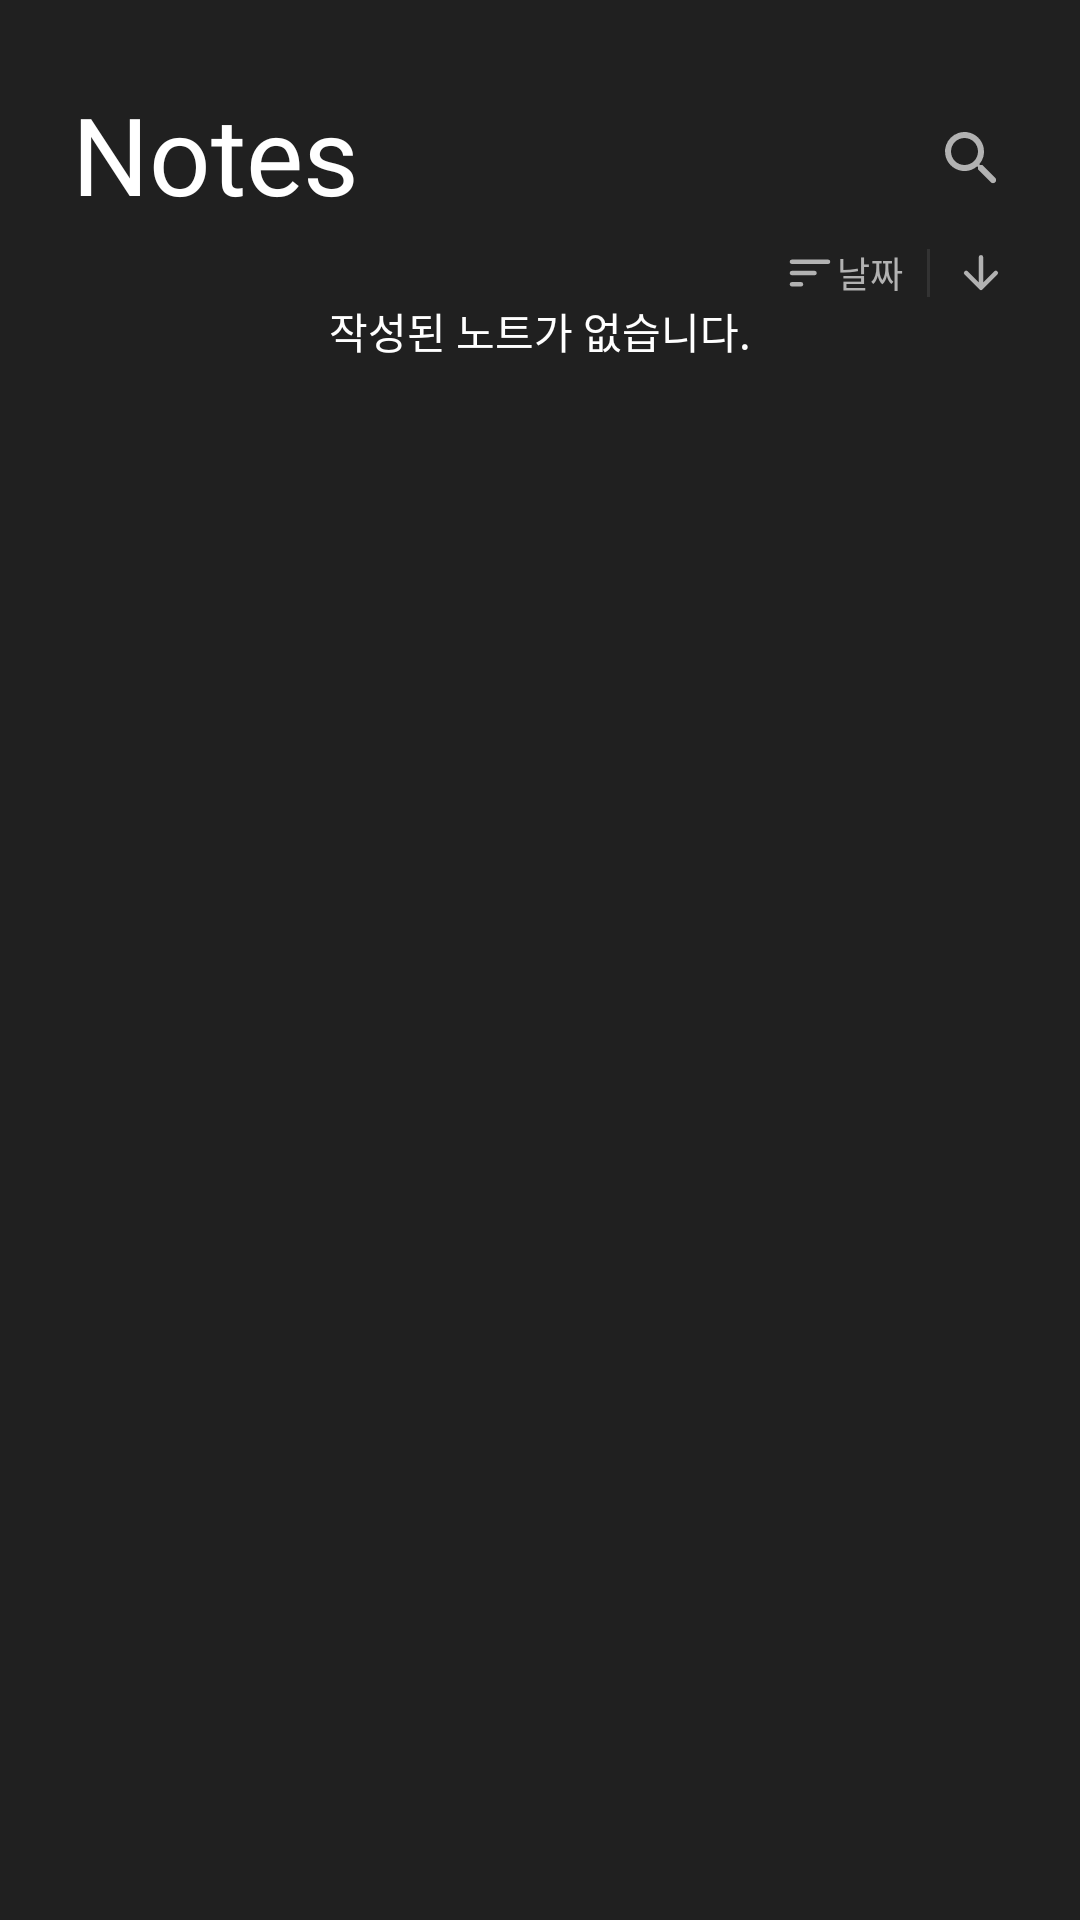

This screen was rendered from an Android layout file. Write that file and the resources it references.
<!-- AndroidManifest.xml: application theme Theme.Notes -->
<!-- res/layout/fragment_main.xml -->
<?xml version="1.0" encoding="utf-8"?>
<androidx.constraintlayout.widget.ConstraintLayout xmlns:android="http://schemas.android.com/apk/res/android"
    android:layout_width="match_parent"
    android:layout_height="match_parent"
    tools:background="@color/black_202020"
    tools:context="ui.main.MainFragment"
    xmlns:tools="http://schemas.android.com/tools"
    xmlns:app="http://schemas.android.com/apk/res-auto">

    <TextView
        android:id="@+id/titleTextView"
        android:layout_width="wrap_content"
        android:layout_height="wrap_content"
        android:layout_marginStart="24dp"
        android:layout_marginTop="32dp"
        android:fontFamily="@font/pretendard_bold"
        android:includeFontPadding="false"
        android:text="@string/app_name"
        android:textColor="@color/white"
        android:textSize="36dp"
        app:layout_constraintStart_toStartOf="parent"
        app:layout_constraintTop_toTopOf="parent" />

    <ImageButton
        android:id="@+id/searchButton"
        android:layout_width="wrap_content"
        android:layout_height="wrap_content"
        android:layout_marginEnd="24dp"
        android:background="?attr/selectableItemBackgroundBorderless"
        android:src="@drawable/ic_search"
        app:layout_constraintTop_toTopOf="@id/titleTextView"
        app:layout_constraintBottom_toBottomOf="@id/titleTextView"
        app:layout_constraintEnd_toEndOf="parent"/>
    
    <androidx.core.widget.NestedScrollView
        android:layout_width="0dp"
        android:layout_height="0dp"
        android:layout_marginTop="8dp"
        app:layout_constraintTop_toBottomOf="@id/titleTextView"
        app:layout_constraintStart_toStartOf="parent"
        app:layout_constraintEnd_toEndOf="parent"
        app:layout_constraintBottom_toBottomOf="parent">
        
        <androidx.constraintlayout.widget.ConstraintLayout
            android:layout_width="match_parent"
            android:layout_height="wrap_content" >

            <TextView
                android:id="@+id/sortButton"
                android:layout_width="wrap_content"
                android:layout_height="wrap_content"
                android:layout_marginEnd="8dp"
                android:text="@string/sort_date"
                android:textColor="@color/brown_grey"
                android:textSize="12dp"
                android:fontFamily="@font/pretendard_medium"
                android:gravity="center"
                android:background="?attr/selectableItemBackgroundBorderless"
                app:drawableStartCompat="@drawable/ic_sort"
                app:layout_constraintTop_toTopOf="parent"
                app:layout_constraintEnd_toStartOf="@id/line1"/>
            
            <View
                android:id="@+id/line1"
                android:layout_width="1dp"
                android:layout_height="16dp"
                android:layout_marginEnd="8dp"
                android:background="@color/black_333333"
                app:layout_constraintTop_toTopOf="@id/sortButton"
                app:layout_constraintBottom_toBottomOf="@id/sortButton"
                app:layout_constraintEnd_toStartOf="@id/sortTypeButton"/>

            <ImageButton
                android:id="@+id/sortTypeButton"
                android:layout_width="wrap_content"
                android:layout_height="wrap_content"
                android:layout_marginEnd="24dp"
                android:src="@drawable/ic_down"
                android:background="?attr/selectableItemBackgroundBorderless"
                app:layout_constraintTop_toTopOf="parent"
                app:layout_constraintEnd_toEndOf="parent"/>

            <androidx.recyclerview.widget.RecyclerView
                android:id="@+id/notesRecyclerView"
                android:layout_width="0dp"
                android:layout_height="wrap_content"
                android:paddingTop="8dp"
                android:layout_marginHorizontal="24dp"
                android:clipToPadding="false"
                android:nestedScrollingEnabled="false"
                app:layoutManager="androidx.recyclerview.widget.LinearLayoutManager"
                app:layout_constraintTop_toBottomOf="@id/sortButton"
                app:layout_constraintStart_toStartOf="parent"
                app:layout_constraintEnd_toEndOf="parent"
                android:visibility="gone"
                tools:listitem="@layout/item_notes"/>

            <TextView
                android:layout_width="wrap_content"
                android:layout_height="wrap_content"
                android:text="@string/no_notes"
                android:textSize="14dp"
                android:textColor="@color/white"
                android:fontFamily="@font/pretendard_medium"
                app:layout_constraintTop_toBottomOf="@id/sortButton"
                app:layout_constraintStart_toStartOf="parent"
                app:layout_constraintEnd_toEndOf="parent"/>
        </androidx.constraintlayout.widget.ConstraintLayout>
    </androidx.core.widget.NestedScrollView>
</androidx.constraintlayout.widget.ConstraintLayout>
<!-- res/layout/item_notes.xml (included above) -->
<?xml version="1.0" encoding="utf-8"?>
<androidx.constraintlayout.widget.ConstraintLayout xmlns:android="http://schemas.android.com/apk/res/android"
    android:layout_width="match_parent"
    android:layout_height="wrap_content"
    android:layout_marginBottom="12dp"
    android:paddingBottom="8dp"
    xmlns:app="http://schemas.android.com/apk/res-auto"
    xmlns:tools="http://schemas.android.com/tools"
    android:background="@drawable/rec_sol_2e2e2e_r8">

    <TextView
        android:id="@+id/titleTextView"
        android:layout_width="0dp"
        android:layout_height="wrap_content"
        android:layout_marginTop="16dp"
        android:layout_marginStart="16dp"
        android:textSize="16dp"
        android:textColor="@color/white"
        android:fontFamily="@font/pretendard_bold"
        android:maxLines="1"
        app:layout_constraintStart_toStartOf="parent"
        app:layout_constraintTop_toTopOf="parent"
        tools:text="이것은 메모 입니다."/>

    <androidx.appcompat.widget.AppCompatImageView
        android:id="@+id/fixImageView"
        android:layout_width="wrap_content"
        android:layout_height="wrap_content"
        android:layout_marginEnd="16dp"
        android:src="@drawable/ic_pin_rotate"
        android:visibility="gone"
        app:layout_constraintTop_toTopOf="@id/titleTextView"
        app:layout_constraintBottom_toBottomOf="@id/titleTextView"
        app:layout_constraintEnd_toEndOf="parent"
        tools:visibility="visible"/>

    <TextView
        android:id="@+id/noteTextView"
        android:layout_width="0dp"
        android:layout_height="wrap_content"
        android:layout_marginTop="12dp"
        android:layout_marginHorizontal="16dp"
        android:textSize="12dp"
        android:textColor="@color/white"
        android:fontFamily="@font/pretendard_medium"
        android:maxLines="3"
        android:ellipsize="end"
        app:layout_constraintTop_toBottomOf="@id/titleTextView"
        app:layout_constraintStart_toStartOf="parent"
        app:layout_constraintEnd_toEndOf="parent"
        tools:text="어쩌구 저쩌구 웅앵웅"/>

    <TextView
        android:id="@+id/dateTextView"
        android:layout_width="0dp"
        android:layout_height="wrap_content"
        android:layout_marginHorizontal="16dp"
        android:textSize="12dp"
        android:textColor="@color/brown_grey"
        android:fontFamily="@font/pretendard_medium"
        android:maxLines="3"
        android:ellipsize="end"
        app:layout_constraintStart_toStartOf="parent"
        app:layout_constraintEnd_toStartOf="@id/moreButton"
        app:layout_constraintTop_toTopOf="@id/moreButton"
        app:layout_constraintBottom_toBottomOf="@id/moreButton"
        tools:text="2020.02.20 12:01"/>

    <ImageButton
        android:id="@+id/moreButton"
        android:layout_width="wrap_content"
        android:layout_height="wrap_content"
        android:layout_marginEnd="12dp"
        android:layout_marginTop="12dp"
        android:src="@drawable/ic_more"
        android:background="?attr/selectableItemBackgroundBorderless"
        app:layout_constraintTop_toBottomOf="@id/noteTextView"
        app:layout_constraintEnd_toEndOf="parent"/>/
</androidx.constraintlayout.widget.ConstraintLayout>
<!-- resources referenced by this layout -->
<resources>
  <color name="black_202020">#202020</color>
  <color name="black_333333">#333333</color>
  <color name="brown_grey">#b2b2b2</color>
  <color name="white">#FFFFFFFF</color>
  <!-- drawable ic_down (drawable) -->
  <vector xmlns:android="http://schemas.android.com/apk/res/android"
      android:width="18dp"
      android:height="18dp"
      android:viewportWidth="18"
      android:viewportHeight="18">
    <path
        android:pathData="M8.25,3.75v8.377l-3.66,-3.66a0.756,0.756 0,0 0,-1.065 0,0.747 0.747,0 0,0 0,1.058l4.943,4.942a0.747,0.747 0,0 0,1.057 0l4.942,-4.942a0.747,0.747 0,1 0,-1.057 -1.058l-3.66,3.66V3.75A0.752,0.752 0,0 0,9 3a0.752,0.752 0,0 0,-0.75 0.75z"
        android:fillColor="#B2B2B2"/>
  </vector>
  <!-- drawable ic_more (drawable) -->
  <vector xmlns:android="http://schemas.android.com/apk/res/android"
      android:width="24dp"
      android:height="24dp"
      android:viewportWidth="24"
      android:viewportHeight="24">
    <path
        android:pathData="M16,12c0,1.1 0.9,2 2,2s2,-0.9 2,-2 -0.9,-2 -2,-2 -2,0.9 -2,2zM14,12c0,-1.1 -0.9,-2 -2,-2s-2,0.9 -2,2 0.9,2 2,2 2,-0.9 2,-2zM8,12c0,-1.1 -0.9,-2 -2,-2s-2,0.9 -2,2 0.9,2 2,2 2,-0.9 2,-2z"
        android:fillColor="#fff"/>
  </vector>
  <!-- drawable ic_search (drawable) -->
  <vector xmlns:android="http://schemas.android.com/apk/res/android"
      android:width="24dp"
      android:height="24dp"
      android:viewportWidth="24"
      android:viewportHeight="24">
    <path
        android:pathData="M15.5,14h-0.79l-0.28,-0.27a6.5,6.5 0,0 0,1.48 -5.34c-0.47,-2.78 -2.79,-5 -5.59,-5.34a6.505,6.505 0,0 0,-7.27 7.27c0.34,2.8 2.56,5.12 5.34,5.59a6.5,6.5 0,0 0,5.34 -1.48l0.27,0.28v0.79l4.25,4.25c0.41,0.41 1.08,0.41 1.49,0 0.41,-0.41 0.41,-1.08 0,-1.49L15.5,14zM9.5,14C7.01,14 5,11.99 5,9.5S7.01,5 9.5,5 14,7.01 14,9.5 11.99,14 9.5,14z"
        android:fillColor="#B2B2B2"/>
  </vector>
  <!-- drawable ic_sort (drawable) -->
  <vector xmlns:android="http://schemas.android.com/apk/res/android"
      android:width="18dp"
      android:height="18dp"
      android:viewportWidth="18"
      android:viewportHeight="18">
    <path
        android:pathData="M3,13.5h3c0.412,0 0.75,-0.338 0.75,-0.75A0.752,0.752 0,0 0,6 12L3,12a0.752,0.752 0,0 0,-0.75 0.75c0,0.412 0.337,0.75 0.75,0.75zM2.25,5.25c0,0.412 0.337,0.75 0.75,0.75h12c0.412,0 0.75,-0.338 0.75,-0.75A0.752,0.752 0,0 0,15 4.5L3,4.5a0.752,0.752 0,0 0,-0.75 0.75zM3,9.75h7.5c0.412,0 0.75,-0.338 0.75,-0.75a0.752,0.752 0,0 0,-0.75 -0.75L3,8.25a0.752,0.752 0,0 0,-0.75 0.75c0,0.412 0.337,0.75 0.75,0.75z"
        android:fillColor="#B2B2B2"/>
  </vector>
  <!-- drawable rec_sol_2e2e2e_r8 (drawable) -->
  <?xml version="1.0" encoding="utf-8"?>
  <shape xmlns:android="http://schemas.android.com/apk/res/android">
      <solid android:color="@color/black_2e2e2e" />
      <corners android:radius="8dp" />
  </shape>
  <string name="app_name">Notes</string>
  <string name="no_notes">작성된 노트가 없습니다.</string>
  <string name="sort_date">날짜</string>
  <color name="black_2e2e2e">#2e2e2e</color>
  <color name="black">#000000</color>
  <!-- drawable cursor_bg (drawable) -->
  <?xml version="1.0" encoding="utf-8"?>
  <shape xmlns:android="http://schemas.android.com/apk/res/android">
      <size android:width="1dp" />
      <solid android:color="@color/brownish_grey" />
  </shape>
  <style name="BottomSheetDialogTheme" parent="Theme.Design.Light.BottomSheetDialog">
          <item name="bottomSheetStyle">@style/BottomSheetStyle</item>
      </style>
  <color name="brownish_grey">#707070</color>
  <style name="BottomSheetStyle" parent="Widget.Design.BottomSheet.Modal">
          <item name="android:background">@drawable/rec_sol_424242_top_r16</item>
      </style>
  <!-- drawable rec_sol_424242_top_r16 (drawable) -->
  <?xml version="1.0" encoding="utf-8"?>
  <shape xmlns:android="http://schemas.android.com/apk/res/android">
      <solid android:color="@color/greyish_brown" />
      <corners android:topLeftRadius="16dp"
          android:topRightRadius="16dp"/>
  </shape>
  <color name="greyish_brown">#424242</color>
</resources>
